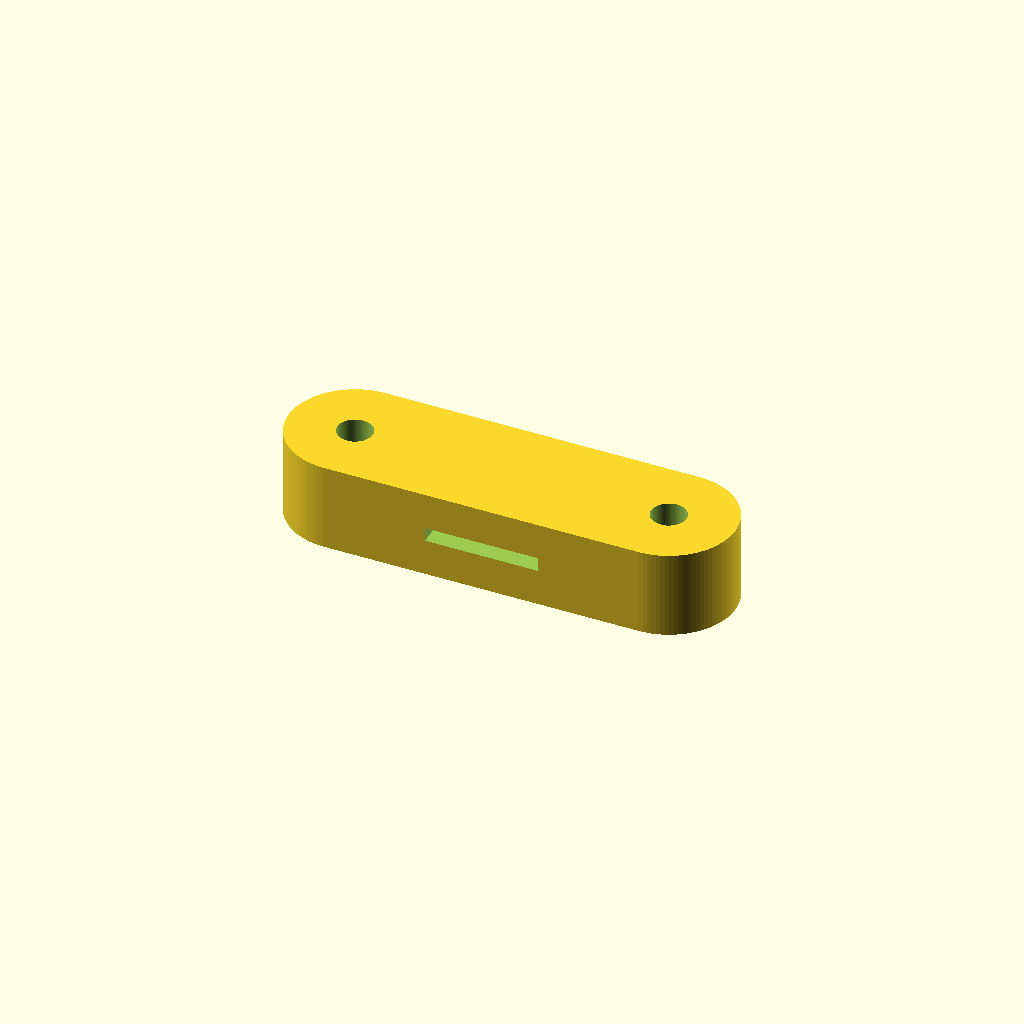
Cell 1: the model at its default parameters.
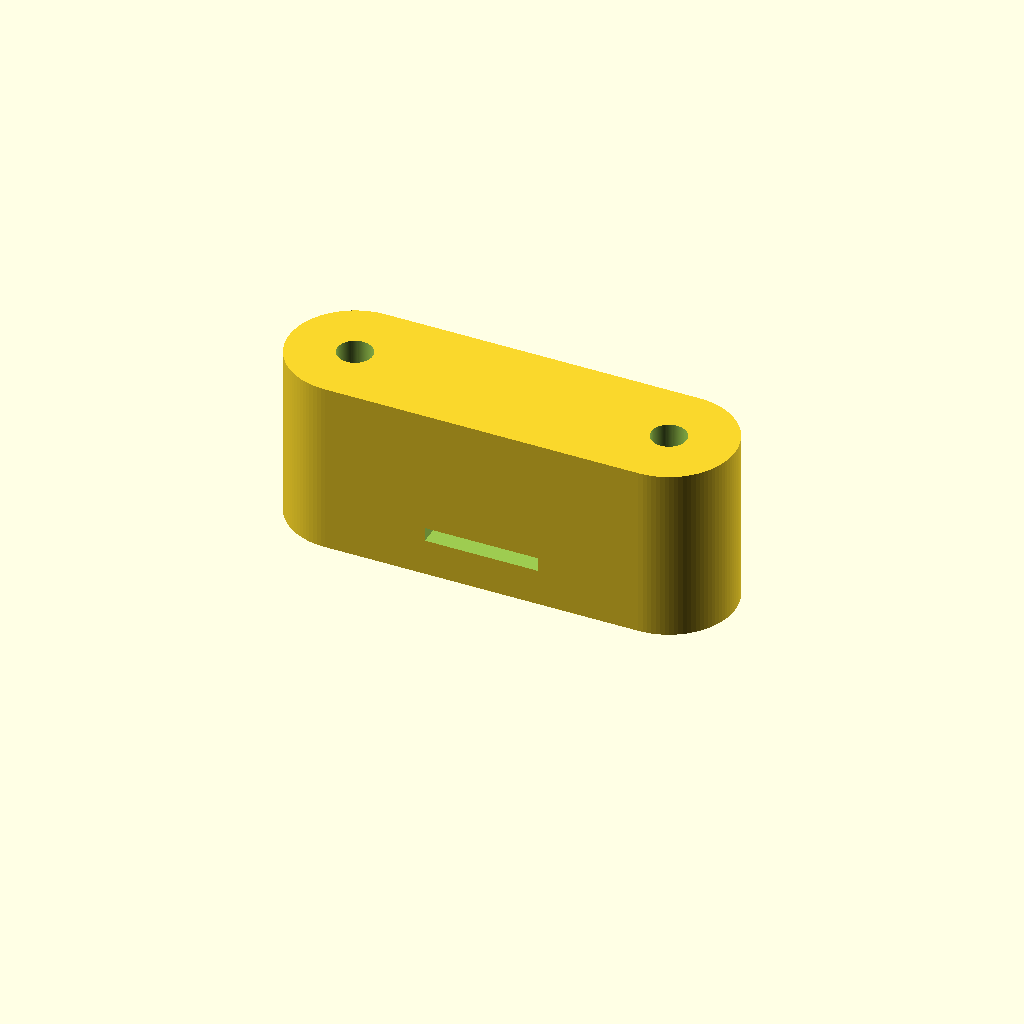
Cell 2 — overall_height set to 0.294116, the other parameters unchanged.
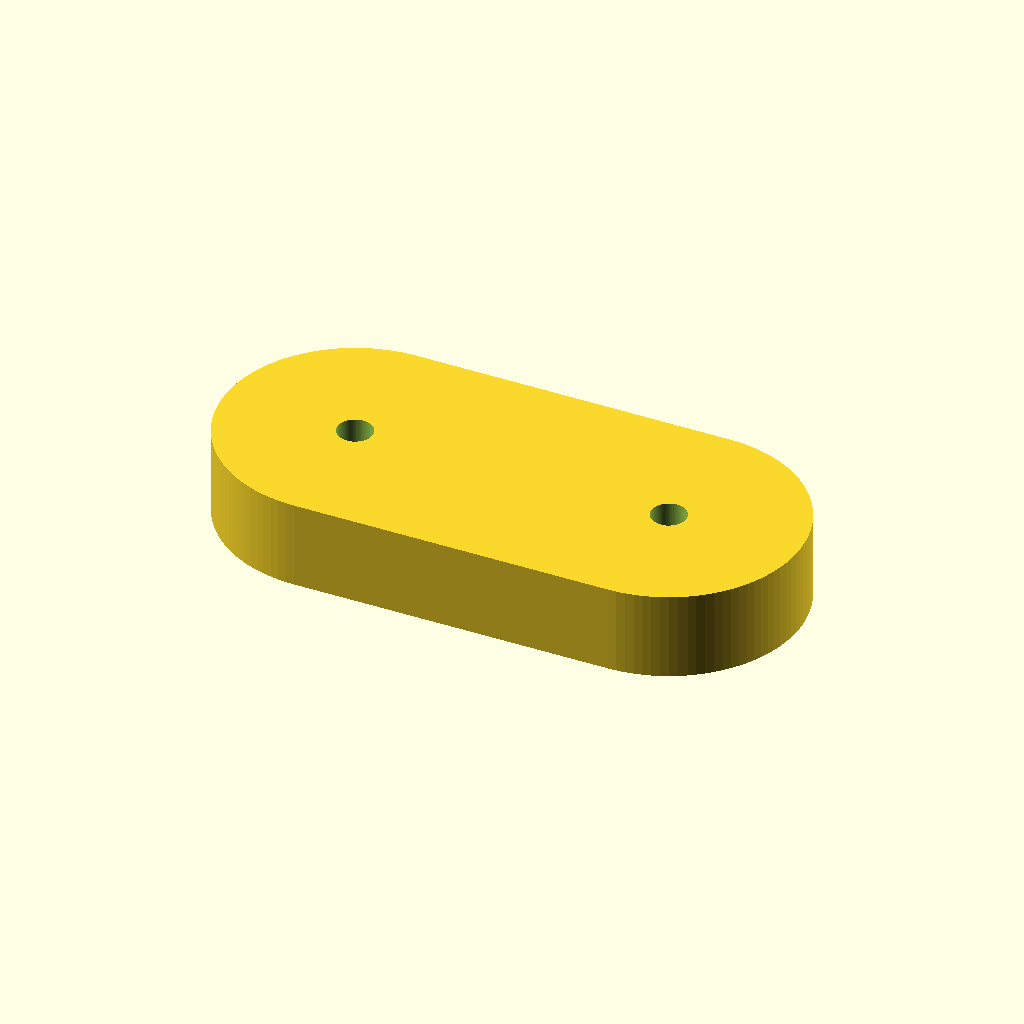
Cell 3: the same model with lobe_radius = 0.2206.
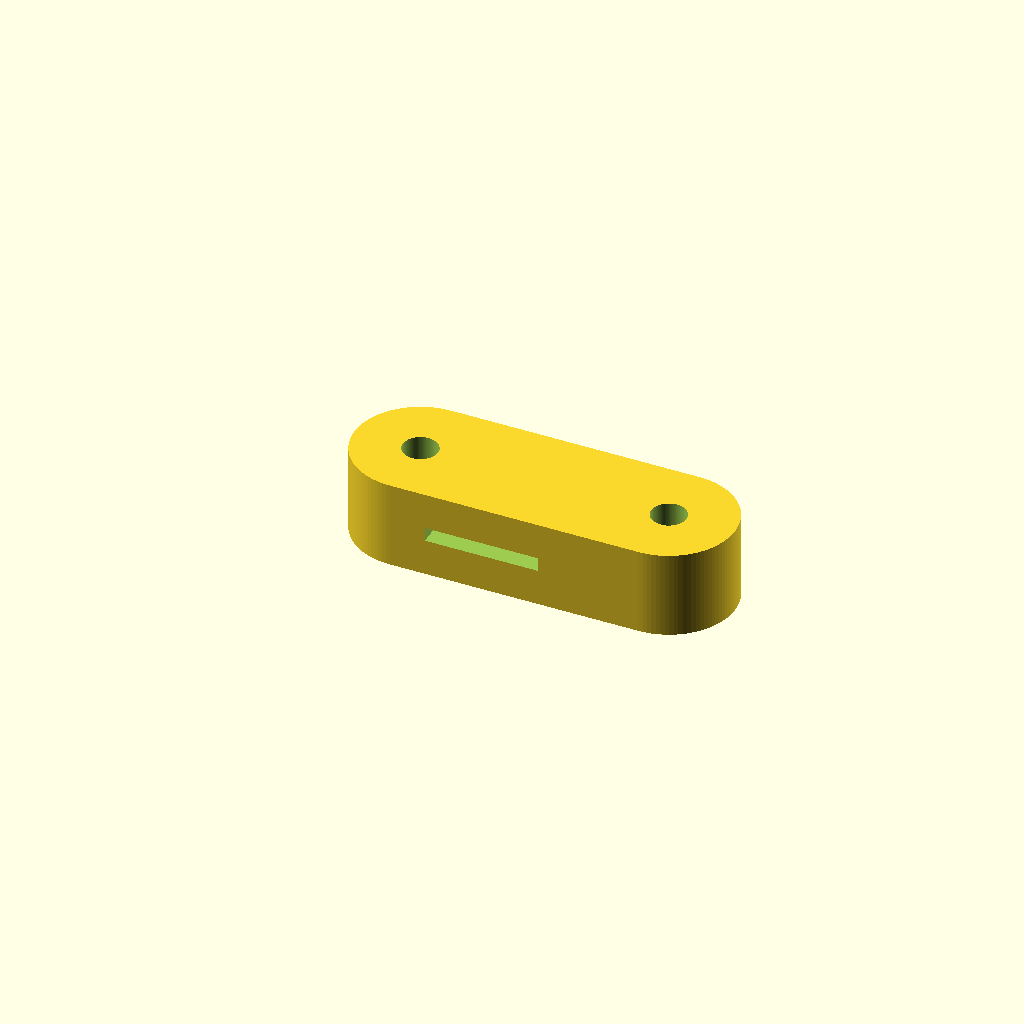
Cell 4 — center_left_x set to 0.2206, the other parameters unchanged.
One fixed orthographic camera (rotation 55°, 0°, 25°; colour scheme Cornfield) for every cell.
OpenSCAD source file projects/p3d-bench/demo/runs/text2cad_0080_00806913_parametric_openscad_gemini-reason/generated.scad:
// Parameters
overall_length = 0.75;
overall_width = 0.220587;
overall_height = 0.147058;

lobe_radius = 0.1103;
center_left_x = 0.1103;
center_right_x = 0.6397;
center_y = 0.1103;

bore_radius = 0.0294;
recess_radius = 0.0956;
recess_height = 0.0882;

slot_length = 0.191175;
slot_height = 0.023529;
slot_x_offset = 0.2794;
slot_z_start = 0.0618;
slot_y_reach = 0.7353;

$fn = 100;
eps = 0.001; // Small overlap for clean boolean operations

// Main part
difference() {
    // 1. Main solid body: rounded link formed by hulling the two end lobes
    hull() {
        translate([center_left_x, center_y, 0])
            cylinder(r=lobe_radius, h=overall_height);
        translate([center_right_x, center_y, 0])
            cylinder(r=lobe_radius, h=overall_height);
    }

    // 2. Left centered bore (through-hole)
    translate([center_left_x, center_y, -eps])
        cylinder(r=bore_radius, h=overall_height + 2*eps);

    // 3. Right centered bore (through-hole)
    translate([center_right_x, center_y, -eps])
        cylinder(r=bore_radius, h=overall_height + 2*eps);

    // 4. Left larger annular circular recess (from underside up to reach)
    translate([center_left_x, center_y, -eps])
        cylinder(r=recess_radius, h=recess_height + eps);

    // 5. Right larger annular circular recess (from underside up to reach)
    translate([center_right_x, center_y, -eps])
        cylinder(r=recess_radius, h=recess_height + eps);

    // 6. Middle rectangular slot on the side web
    // Cut from the front side (Y=0) through the body
    translate([slot_x_offset, -eps, slot_z_start])
        cube([slot_length, slot_y_reach + eps, slot_height]);
}
Customizer parameters (derived from the source; name, type, default, range or options):
overall_length: number, default 0.75
overall_width: number, default 0.220587
overall_height: number, default 0.147058
lobe_radius: number, default 0.1103
center_left_x: number, default 0.1103
center_right_x: number, default 0.6397
center_y: number, default 0.1103
bore_radius: number, default 0.0294
recess_radius: number, default 0.0956
recess_height: number, default 0.0882
slot_length: number, default 0.191175
slot_height: number, default 0.023529
slot_x_offset: number, default 0.2794
slot_z_start: number, default 0.0618
slot_y_reach: number, default 0.7353
eps: number, default 0.001
